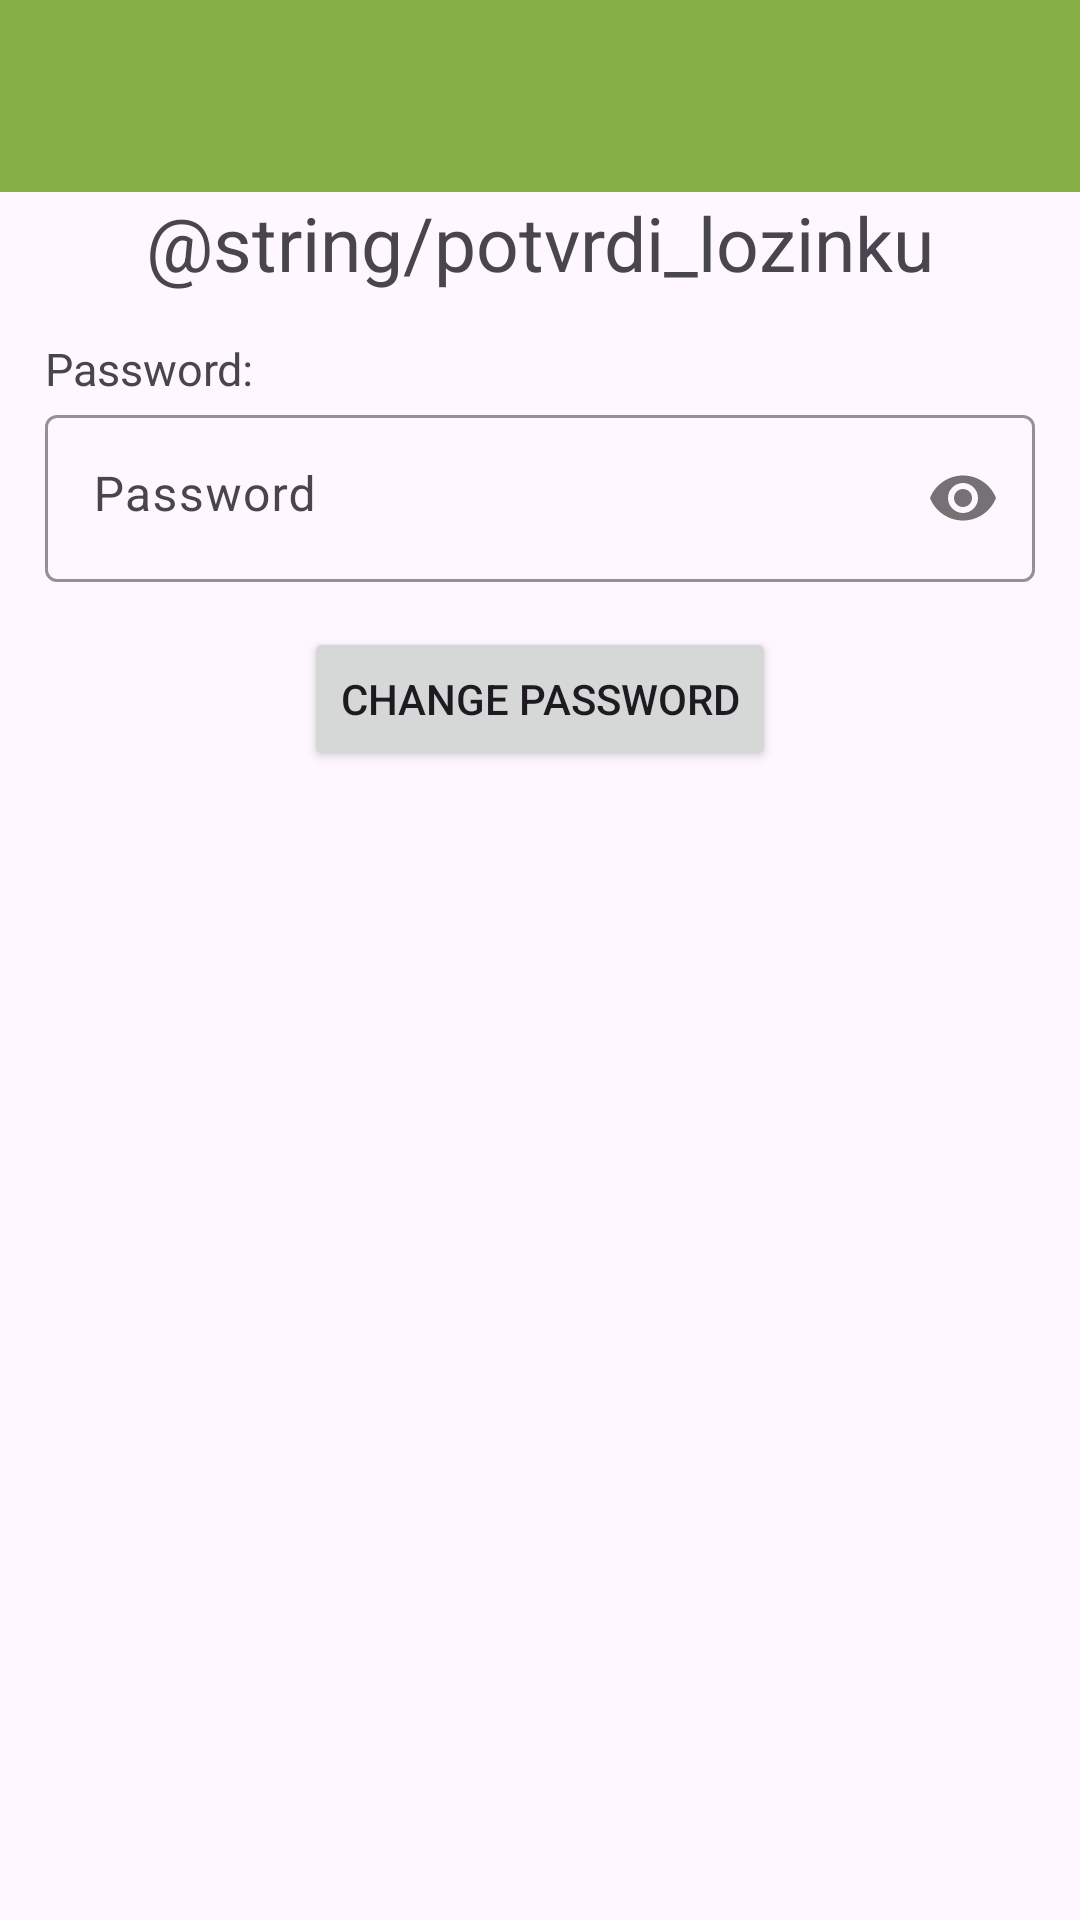

The Android layout XML behind this screen, and the referenced resources:
<!-- AndroidManifest.xml: application theme Theme.KulturniSpomenici -->
<!-- res/layout/activity_delete_profile.xml -->
<?xml version="1.0" encoding="utf-8"?>
<LinearLayout xmlns:android="http://schemas.android.com/apk/res/android"
    xmlns:app="http://schemas.android.com/apk/res-auto"
    xmlns:tools="http://schemas.android.com/tools"
    android:layout_width="match_parent"
    android:layout_height="match_parent"
    android:orientation="vertical"
    tools:context=".Activitys.ChangeEmailActivity"
    android:gravity="center_horizontal">

    <com.google.android.material.appbar.AppBarLayout
        android:id="@+id/appBarLayout"
        android:layout_width="match_parent"
        android:layout_height="wrap_content"
        android:fitsSystemWindows="true"
        android:background="@color/PrimaryColor">

        <com.google.android.material.appbar.MaterialToolbar
            android:id="@+id/toolbar"
            android:layout_width="match_parent"
            android:layout_height="?attr/actionBarSize"/>
    </com.google.android.material.appbar.AppBarLayout>

    <TextView
        android:layout_width="wrap_content"
        android:layout_height="wrap_content"
        android:text="@string/potvrdi_lozinku"
        android:textSize="25sp"
        />
    <RelativeLayout
        android:layout_width="wrap_content"
        android:layout_height="wrap_content"
        android:gravity="center_horizontal"
        android:padding="15dp">

        <TextView
            android:id="@+id/tvPassword"
            android:layout_width="wrap_content"
            android:layout_height="wrap_content"
            android:text="Password:"
            android:textSize="15sp" />

        <com.google.android.material.textfield.TextInputLayout
            android:id="@+id/tilPassword"
            android:layout_width="match_parent"
            android:layout_height="wrap_content"
            android:layout_below="@id/tvPassword"
            android:hint="Password"
            app:boxStrokeColor="@color/strokeColor"
            app:passwordToggleEnabled="true">

            <com.google.android.material.textfield.TextInputEditText
                android:id="@+id/tiPassword"
                android:layout_width="match_parent"
                android:layout_height="wrap_content"
                android:gravity="start"
                android:inputType="textPassword"/>
        </com.google.android.material.textfield.TextInputLayout>

    </RelativeLayout>

    <Button
        android:id="@+id/btnChangePassword"
        android:layout_width="wrap_content"
        android:layout_height="wrap_content"
        android:text="Change password" />
    <ProgressBar
        android:id="@+id/ProgressBar"
        android:layout_width="wrap_content"
        android:layout_height="wrap_content"
        android:visibility="gone"/>
</LinearLayout>
<!-- resources referenced by this layout -->
<resources>
  <color name="PrimaryColor">#88B048</color>
  <color name="strokeColor">#000036</color>
  <style name="Theme.KulturniSpomenici" parent="Base.Theme.KulturniSpomenici" />
  <style name="Base.Theme.KulturniSpomenici" parent="Theme.Material3.DayNight.NoActionBar">
          
          
      </style>
</resources>
